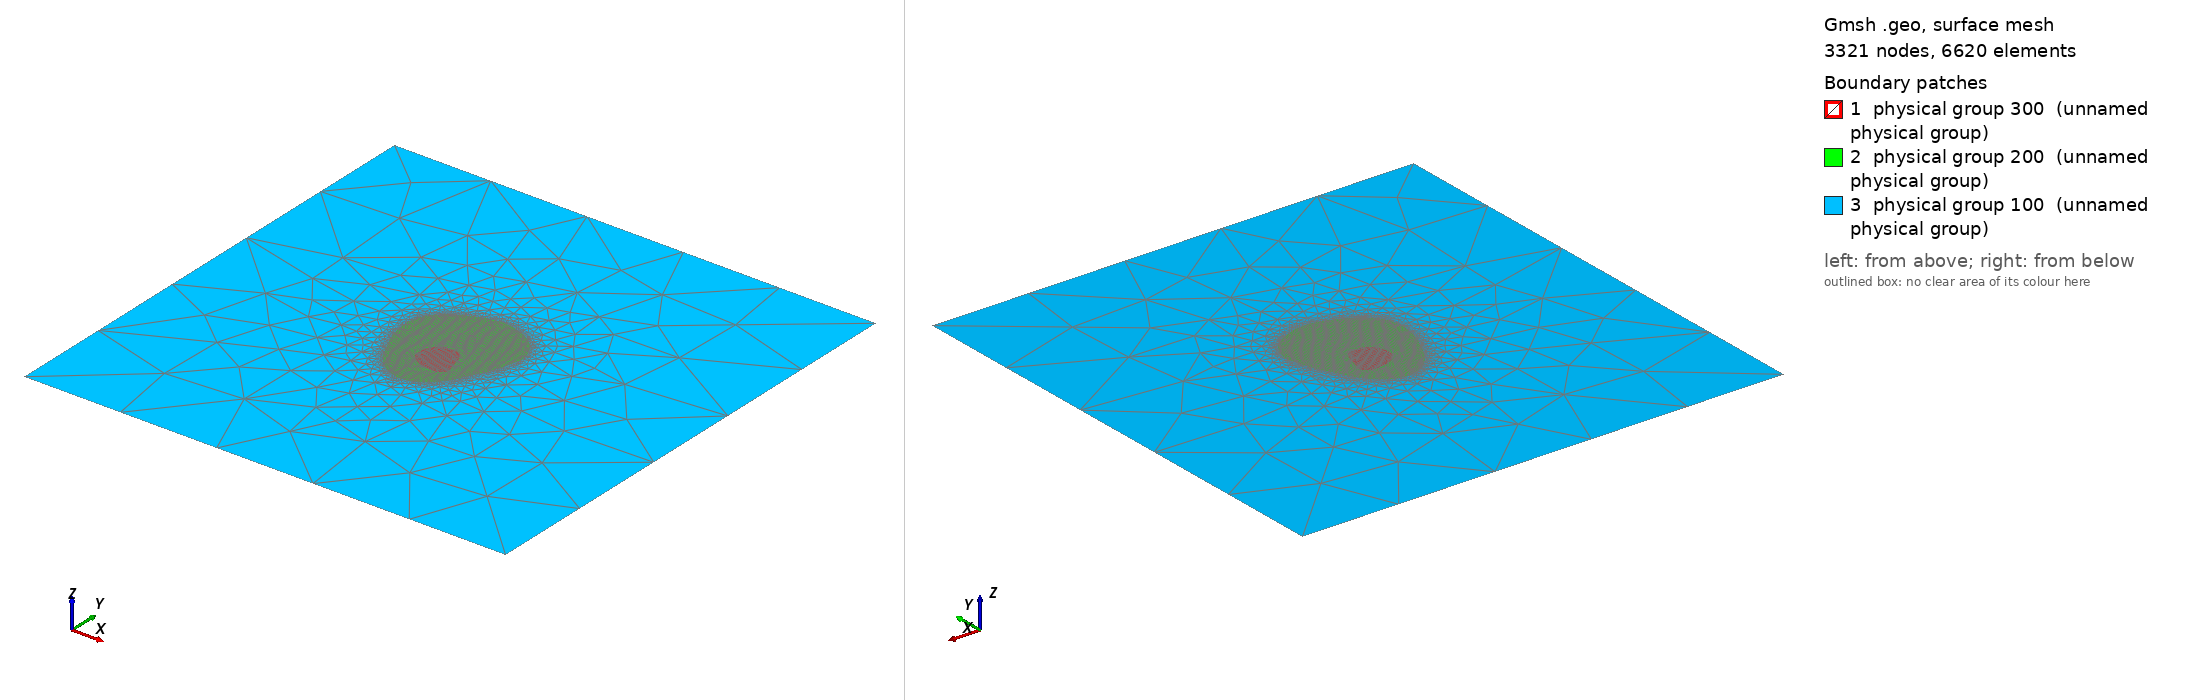

Gmsh geometry script, surface-meshed: 3321 nodes, 6620 surface elements. Boundary patches (legend numbers): 1 physical group 300 (unnamed physical group), 2 physical group 200 (unnamed physical group), 3 physical group 100 (unnamed physical group). Left view from above one corner, right view from below the opposite corner. Legend entries are the model's physical surfaces. The drawing asked Gmsh for element sizes between 1% and 20% of the model's largest extent; the script's own settings can give other sizes.

=== patient7_slice2.geo (drawn) ===
//Meshing calcaneus bone.
//Inputs;
gridsize = 1;
Point(1)= {0.00216535861324,0.000954581634836,0,gridsize};Point(2)= {0.00346831387736,0.000678472551652,0,gridsize};Point(3)= {0.00448773135309,0.000369822860627,0,gridsize};Point(4)= {0.00536151776086,-0.000227755635434,0,gridsize};Point(5)= {0.00623530416863,-0.000867550032038,0,gridsize};Point(6)= {0.00666511861115,-0.00195803972439,0,gridsize};Point(7)= {0.00710909057639,-0.00295248062788,0,gridsize};Point(8)= {0.00754598378028,-0.00390514203158,0,gridsize};Point(9)= {0.00790061999095,-0.00501629215157,0,gridsize};Point(10)= {0.00823062175624,-0.00618134069526,0,gridsize};Point(11)= {0.00848837727157,-0.00734638923895,0,gridsize};Point(12)= {0.00885666339193,-0.00850092775023,0,gridsize};Point(13)= {0.0091258836668,-0.00967648632633,0,gridsize};Point(14)= {0.00943918766377,-0.0107352299363,0,gridsize};Point(15)= {0.00983976946877,-0.0118609523457,0,gridsize};Point(16)= {0.0101581285771,-0.0130260008894,0,gridsize};Point(17)= {0.0106042362075,-0.013966984743,0,gridsize};Point(18)= {0.0105719703887,-0.0152104669089,0,gridsize};Point(19)= {0.00994985626709,-0.0160842533166,0,gridsize};Point(20)= {0.00914792552785,-0.0167878515006,0,gridsize};Point(21)= {0.00827413912008,-0.0172871824465,0,gridsize};Point(22)= {0.0074928084499,-0.0179774572001,0,gridsize};Point(23)= {0.00638093523659,-0.0183964849282,0,gridsize};Point(24)= {0.00493796100201,-0.018414350404,0,gridsize};Point(25)= {0.00361394494533,-0.0184609784262,0,gridsize};Point(26)= {0.00231016878604,-0.018268719336,0,gridsize};Point(27)= {0.00113821678999,-0.0180602061738,0,gridsize};Point(28)= {-0.000172462821665,-0.0179275615165,0,gridsize};Point(29)= {-0.00133751136535,-0.0176444881529,0,gridsize};Point(30)= {-0.00235692884108,-0.0171548610167,0,gridsize};Point(31)= {-0.00337634631681,-0.0167332762927,0,gridsize};Point(32)= {-0.00438534220039,-0.0162298843846,0,gridsize};Point(33)= {-0.00526955020031,-0.015681232626,0,gridsize};Point(34)= {-0.00614333660807,-0.0152096850714,0,gridsize};Point(35)= {-0.00701712301584,-0.0145925523932,0,gridsize};Point(36)= {-0.00776545628396,-0.0138997872972,0,gridsize};Point(37)= {-0.00832780262749,-0.0128848033567,0,gridsize};Point(38)= {-0.00881792577562,-0.0120065834137,0,gridsize};Point(39)= {-0.00913520264213,-0.01084153487,0,gridsize};Point(40)= {-0.00928339956189,-0.00953085525837,0,gridsize};Point(41)= {-0.00919505117979,-0.00822017564672,0,gridsize};Point(42)= {-0.00910039640173,-0.00676386496711,0,gridsize};Point(43)= {-0.00887020587924,-0.00559881642342,0,gridsize};Point(44)= {-0.00847343369545,-0.00453732507282,0,gridsize};Point(45)= {-0.00803041356227,-0.00355998147196,0,gridsize};Point(46)= {-0.00739993670758,-0.00268619506419,0,gridsize};Point(47)= {-0.00672586087992,-0.00190060465797,0,gridsize};Point(48)= {-0.00605154630116,-0.00108425331662,0,gridsize};Point(49)= {-0.00541518126827,-0.000335566231423,0,gridsize};Point(50)= {-0.0045413948605,0.000242490327058,0,gridsize};Point(51)= {-0.00357228319388,0.000808950566875,0,gridsize};Point(52)= {-0.00250255990904,0.000950705861049,0,gridsize};Point(53)= {-0.00104624922943,0.00092315108856,0,gridsize};Point(54)= {0.000264430382218,0.00103568159845,0,gridsize};Point(55)= {0.00172074106183,0.00102084499584,0,gridsize};
Line(1) = {1,2} ;Line(2) = {2,3} ;Line(3) = {3,4} ;Line(4) = {4,5} ;Line(5) = {5,6} ;Line(6) = {6,7} ;Line(7) = {7,8} ;Line(8) = {8,9} ;Line(9) = {9,10} ;Line(10) = {10,11} ;Line(11) = {11,12} ;Line(12) = {12,13} ;Line(13) = {13,14} ;Line(14) = {14,15} ;Line(15) = {15,16} ;Line(16) = {16,17} ;Line(17) = {17,18} ;Line(18) = {18,19} ;Line(19) = {19,20} ;Line(20) = {20,21} ;Line(21) = {21,22} ;Line(22) = {22,23} ;Line(23) = {23,24} ;Line(24) = {24,25} ;Line(25) = {25,26} ;Line(26) = {26,27} ;Line(27) = {27,28} ;Line(28) = {28,29} ;Line(29) = {29,30} ;Line(30) = {30,31} ;Line(31) = {31,32} ;Line(32) = {32,33} ;Line(33) = {33,34} ;Line(34) = {34,35} ;Line(35) = {35,36} ;Line(36) = {36,37} ;Line(37) = {37,38} ;Line(38) = {38,39} ;Line(39) = {39,40} ;Line(40) = {40,41} ;Line(41) = {41,42} ;Line(42) = {42,43} ;Line(43) = {43,44} ;Line(44) = {44,45} ;Line(45) = {45,46} ;Line(46) = {46,47} ;Line(47) = {47,48} ;Line(48) = {48,49} ;Line(49) = {49,50} ;Line(50) = {50,51} ;Line(51) = {51,52} ;Line(52) = {52,53} ;Line(53) = {53,54} ;Line(54) = {54,55} ;Line(55) = {55,1} ;
Line Loop(1) = {1,2,3,4,5,6,7,8,9,10,11,12,13,14,15,16,17,18,19,20,21,22,23,24,25,26,27,28,29,30,31,32,33,34,35,36,37,38,39,40,41,42,43,44,45,46,47,48,49,50,51,52,53,54,55};
Plane Surface(1) = {1};
Point(56)= {0.00159089431468,0.0318283680426,0,gridsize};Point(57)= {0.00303142067348,0.0318145796821,0,gridsize};Point(58)= {0.00445202271014,0.0316827369746,0,gridsize};Point(59)= {0.00579841096474,0.0315510493209,0,gridsize};Point(60)= {0.00710909057639,0.0314134357171,0,gridsize};Point(61)= {0.00827413912008,0.0312277272967,0,gridsize};Point(62)= {0.00958481873173,0.0310486345724,0,gridsize};Point(63)= {0.0106430023335,0.0306633194989,0,gridsize};Point(64)= {0.0117692847512,0.0302968685941,0,gridsize};Point(65)= {0.0127887022269,0.0299276734095,0,gridsize};Point(66)= {0.0139537507706,0.0295165919341,0,gridsize};Point(67)= {0.0149731682463,0.0291014310633,0,gridsize};Point(68)= {0.015992585722,0.0286293011506,0,gridsize};Point(69)= {0.0168663721298,0.0281619736244,0,gridsize};Point(70)= {0.0178857896055,0.0276605978824,0,gridsize};Point(71)= {0.0187912049375,0.0271681738678,0,gridsize};Point(72)= {0.0196333624211,0.0265548066987,0,gridsize};Point(73)= {0.0205071488288,0.0259151591956,0,gridsize};Point(74)= {0.0213622827644,0.0252749699844,0,gridsize};Point(75)= {0.0221090905764,0.0246417082319,0,gridsize};Point(76)= {0.0229238806807,0.0239642903727,0,gridsize};Point(77)= {0.023711032324,0.023242113174,0,gridsize};Point(78)= {0.0242935565958,0.0224240087872,0,gridsize};Point(79)= {0.0248760808677,0.0214960285627,0,gridsize};Point(80)= {0.0254133575759,0.0206147758096,0,gridsize};Point(81)= {0.0259726719268,0.0197409894018,0,gridsize};Point(82)= {0.0264780226152,0.0188081307303,0,gridsize};Point(83)= {0.0269149158191,0.0178057860025,0,gridsize};Point(84)= {0.0273587407424,0.0168283680426,0,gridsize};Point(85)= {0.0277621541152,0.0156633194989,0,gridsize};Point(86)= {0.0280968036766,0.0146439020232,0,gridsize};Point(87)= {0.0282698897267,0.0133332224115,0,gridsize};Point(88)= {0.0284464470517,0.0120225427999,0,gridsize};Point(89)= {0.0284442678377,0.0105662321203,0,gridsize};Point(90)= {0.0280805182781,0.00940118357658,0,gridsize};Point(91)= {0.0277864699966,0.00838176610086,0,gridsize};Point(92)= {0.0274868435874,0.00721671755717,0,gridsize};Point(93)= {0.027206177955,0.00597931739029,0,gridsize};Point(94)= {0.0269416217752,0.00474098940183,0,gridsize};Point(95)= {0.0266627424848,0.00357594085814,0,gridsize};Point(96)= {0.0263502667932,0.00241089231445,0,gridsize};Point(97)= {0.0259850217203,0.00139147483872,0,gridsize};Point(98)= {0.0256246152592,0.00022642629503,0,gridsize};Point(99)= {0.0252812673506,-0.000792991180698,0,gridsize};Point(100)= {0.024894164007,-0.00195803972439,0,gridsize};Point(101)= {0.0245430231684,-0.00297745720012,0,gridsize};Point(102)= {0.0241479255278,-0.00409466344965,0,gridsize};Point(103)= {0.023711032324,-0.00501986502172,0,gridsize};Point(104)= {0.0231326752931,-0.0060357096273,0,gridsize};Point(105)= {0.0226916148482,-0.00695594183084,0,gridsize};Point(106)= {0.0221941210814,-0.00792891351079,0,gridsize};Point(107)= {0.0216721973725,-0.00890623887075,0,gridsize};Point(108)= {0.0211824109259,-0.00982211739429,0,gridsize};Point(109)= {0.0206527798968,-0.0108191333652,0,gridsize};Point(110)= {0.0201643536464,-0.0117153212778,0,gridsize};Point(111)= {0.0196622335922,-0.0127347387535,0,gridsize};Point(112)= {0.0191964692172,-0.0136252158188,0,gridsize};Point(113)= {0.0187239026569,-0.014627942637,0,gridsize};Point(114)= {0.018285243462,-0.0156473601127,0,gridsize};Point(115)= {0.0178106011259,-0.0166667775885,0,gridsize};Point(116)= {0.017304870146,-0.0176861950642,0,gridsize};Point(117)= {0.0168663721298,-0.0185606109006,0,gridsize};Point(118)= {0.0162838478579,-0.0195251159232,0,gridsize};Point(119)= {0.0157842136508,-0.0204531853555,0,gridsize};Point(120)= {0.0151715861548,-0.0213269717632,0,gridsize};Point(121)= {0.0145362750424,-0.0221546573023,0,gridsize};Point(122)= {0.0138726905041,-0.0229289135108,0,gridsize};Point(123)= {0.0132255954308,-0.0237234046522,0,gridsize};Point(124)= {0.0126430711589,-0.0245474646754,0,gridsize};Point(125)= {0.0118335412704,-0.0252590105982,0,gridsize};Point(126)= {0.0110411294113,-0.025936493586,0,gridsize};Point(127)= {0.0102028473034,-0.0265696902098,0,gridsize};Point(128)= {0.00943918766377,-0.0272062403515,0,gridsize};Point(129)= {0.00861837323135,-0.0278803698215,0,gridsize};Point(130)= {0.00781766449528,-0.0284628940933,0,gridsize};Point(131)= {0.00696345950843,-0.0291025990189,0,gridsize};Point(132)= {0.00608967310067,-0.0296637735336,0,gridsize};Point(133)= {0.00517632501359,-0.0302104669089,0,gridsize};Point(134)= {0.00405083814921,-0.0306346160488,0,gridsize};Point(135)= {0.00303142067348,-0.0309468542263,0,gridsize};Point(136)= {0.00186637212979,-0.0312957992035,0,gridsize};Point(137)= {0.000606824084717,-0.0315211465205,0,gridsize};Point(138)= {-0.00075498709351,-0.0316414696884,0,gridsize};Point(139)= {-0.00206566670516,-0.031752064303,0,gridsize};Point(140)= {-0.00323071524885,-0.0317173697271,0,gridsize};Point(141)= {-0.00439576379254,-0.0313816817536,0,gridsize};Point(142)= {-0.00551294695454,-0.0310842533166,0,gridsize};Point(143)= {-0.00658022981196,-0.0307717513185,0,gridsize};Point(144)= {-0.00759964728768,-0.0303134283873,0,gridsize};Point(145)= {-0.00861906476341,-0.0298376487936,0,gridsize};Point(146)= {-0.00959660865376,-0.0293366805011,0,gridsize};Point(147)= {-0.0105122686469,-0.0288276937903,0,gridsize};Point(148)= {-0.0113860550547,-0.028173730745,0,gridsize};Point(149)= {-0.0122598414624,-0.0276039675458,0,gridsize};Point(150)= {-0.0130877518631,-0.0270065834137,0,gridsize};Point(151)= {-0.01386178321,-0.026411829518,0,gridsize};Point(152)= {-0.0146581501694,-0.0256959038021,0,gridsize};Point(153)= {-0.0154100615054,-0.0249677484623,0,gridsize};Point(154)= {-0.0161044458886,-0.0242395931224,0,gridsize};Point(155)= {-0.0167946859904,-0.0235114377826,0,gridsize};Point(156)= {-0.017502559909,-0.0226889440043,0,gridsize};Point(157)= {-0.0180850841809,-0.0217988149862,0,gridsize};Point(158)= {-0.0186563859075,-0.0208900785593,0,gridsize};Point(159)= {-0.0192501327246,-0.0200351824576,0,gridsize};Point(160)= {-0.0197052729706,-0.0191425057438,0,gridsize};Point(161)= {-0.0202421625394,-0.0181230882681,0,gridsize};Point(162)= {-0.0207064434042,-0.0171813550472,0,gridsize};Point(163)= {-0.0211799009056,-0.0162298843846,0,gridsize};Point(164)= {-0.0216313508162,-0.0152104669089,0,gridsize};Point(165)= {-0.0221012075114,-0.0141910494331,0,gridsize};Point(166)= {-0.0225828908314,-0.0131716319574,0,gridsize};Point(167)= {-0.0230365404916,-0.0121842975404,0,gridsize};Point(168)= {-0.0234951126291,-0.0112784280739,0,gridsize};Point(169)= {-0.023988987789,-0.0102590105982,0,gridsize};Point(170)= {-0.024481126131,-0.00923959312245,0,gridsize};Point(171)= {-0.0248618381621,-0.00822017564672,0,gridsize};Point(172)= {-0.0253021711662,-0.00720075817099,0,gridsize};Point(173)= {-0.0257261991424,-0.00618134069526,0,gridsize};Point(174)= {-0.0261138048733,-0.00516192321953,0,gridsize};Point(175)= {-0.0264745737505,-0.00399687467584,0,gridsize};Point(176)= {-0.0268229482586,-0.0029773088941,0,gridsize};Point(177)= {-0.0271249684614,-0.00181240865643,0,gridsize};Point(178)= {-0.0273954020565,-0.000501729044776,0,gridsize};Point(179)= {-0.0276402108395,0.000663319498914,0,gridsize};Point(180)= {-0.0278029466233,0.00197399911056,0,gridsize};Point(181)= {-0.0279879968022,0.00316365984162,0,gridsize};Point(182)= {-0.0281017553291,0.00459535833387,0,gridsize};Point(183)= {-0.0282839215337,0.00576040687755,0,gridsize};Point(184)= {-0.0283861136974,0.00721671755717,0,gridsize};Point(185)= {-0.0284525790809,0.00852739716882,0,gridsize};Point(186)= {-0.0281815847997,0.00969244571251,0,gridsize};Point(187)= {-0.0278825304987,0.0108574942562,0,gridsize};Point(188)= {-0.0276242739004,0.0120225427999,0,gridsize};Point(189)= {-0.0273075371934,0.0131875913436,0,gridsize};Point(190)= {-0.0269599955056,0.0142070088193,0,gridsize};Point(191)= {-0.0264586463561,0.015226426295,0,gridsize};Point(192)= {-0.0259774975983,0.0162458437708,0,gridsize};Point(193)= {-0.0255122686469,0.0171762031329,0,gridsize};Point(194)= {-0.0248954419705,0.0179934165863,0,gridsize};Point(195)= {-0.0242015890353,0.0188503393128,0,gridsize};Point(196)= {-0.0234734336955,0.0195787967057,0,gridsize};Point(197)= {-0.0228274428144,0.0203235136737,0,gridsize};Point(198)= {-0.0221244561149,0.0210516690135,0,gridsize};Point(199)= {-0.021434598744,0.0218497686203,0,gridsize};Point(200)= {-0.0207056599958,0.0225079796931,0,gridsize};Point(201)= {-0.0198326569964,0.0231817975919,0,gridsize};Point(202)= {-0.0189588705887,0.0237774407146,0,gridsize};Point(203)= {-0.0180850841809,0.0243740365548,0,gridsize};Point(204)= {-0.0172112977731,0.0249535078971,0,gridsize};Point(205)= {-0.0163593163855,0.0255662321203,0,gridsize};Point(206)= {-0.0153903224162,0.0260031253242,0,gridsize};Point(207)= {-0.0144443074819,0.0265102047001,0,gridsize};Point(208)= {-0.0134248900061,0.0269994489137,0,gridsize};Point(209)= {-0.0124071275303,0.0274594360038,0,gridsize};Point(210)= {-0.0115316861226,0.0279428319762,0,gridsize};Point(211)= {-0.0105122686469,0.0283979088195,0,gridsize};Point(212)= {-0.00949285117118,0.0288090132606,0,gridsize};Point(213)= {-0.00842574606209,0.0292070088193,0,gridsize};Point(214)= {-0.00740309899801,0.0296439020232,0,gridsize};Point(215)= {-0.00628896767603,0.0300012344736,0,gridsize};Point(216)= {-0.00526955020031,0.0304279964247,0,gridsize};Point(217)= {-0.00416521003027,0.0308089505669,0,gridsize};Point(218)= {-0.00293945311293,0.0310478739637,0,gridsize};Point(219)= {-0.00175688584325,0.0312458437708,0,gridsize};Point(220)= {-0.000463724957587,0.0314994840072,0,gridsize};Point(221)= {0.000712013076014,0.0316827369746,0,gridsize};
Line(56) = {56,57} ;Line(57) = {57,58} ;Line(58) = {58,59} ;Line(59) = {59,60} ;Line(60) = {60,61} ;Line(61) = {61,62} ;Line(62) = {62,63} ;Line(63) = {63,64} ;Line(64) = {64,65} ;Line(65) = {65,66} ;Line(66) = {66,67} ;Line(67) = {67,68} ;Line(68) = {68,69} ;Line(69) = {69,70} ;Line(70) = {70,71} ;Line(71) = {71,72} ;Line(72) = {72,73} ;Line(73) = {73,74} ;Line(74) = {74,75} ;Line(75) = {75,76} ;Line(76) = {76,77} ;Line(77) = {77,78} ;Line(78) = {78,79} ;Line(79) = {79,80} ;Line(80) = {80,81} ;Line(81) = {81,82} ;Line(82) = {82,83} ;Line(83) = {83,84} ;Line(84) = {84,85} ;Line(85) = {85,86} ;Line(86) = {86,87} ;Line(87) = {87,88} ;Line(88) = {88,89} ;Line(89) = {89,90} ;Line(90) = {90,91} ;Line(91) = {91,92} ;Line(92) = {92,93} ;Line(93) = {93,94} ;Line(94) = {94,95} ;Line(95) = {95,96} ;Line(96) = {96,97} ;Line(97) = {97,98} ;Line(98) = {98,99} ;Line(99) = {99,100} ;Line(100) = {100,101} ;Line(101) = {101,102} ;Line(102) = {102,103} ;Line(103) = {103,104} ;Line(104) = {104,105} ;Line(105) = {105,106} ;Line(106) = {106,107} ;Line(107) = {107,108} ;Line(108) = {108,109} ;Line(109) = {109,110} ;Line(110) = {110,111} ;Line(111) = {111,112} ;Line(112) = {112,113} ;Line(113) = {113,114} ;Line(114) = {114,115} ;Line(115) = {115,116} ;Line(116) = {116,117} ;Line(117) = {117,118} ;Line(118) = {118,119} ;Line(119) = {119,120} ;Line(120) = {120,121} ;Line(121) = {121,122} ;Line(122) = {122,123} ;Line(123) = {123,124} ;Line(124) = {124,125} ;Line(125) = {125,126} ;Line(126) = {126,127} ;Line(127) = {127,128} ;Line(128) = {128,129} ;Line(129) = {129,130} ;Line(130) = {130,131} ;Line(131) = {131,132} ;Line(132) = {132,133} ;Line(133) = {133,134} ;Line(134) = {134,135} ;Line(135) = {135,136} ;Line(136) = {136,137} ;Line(137) = {137,138} ;Line(138) = {138,139} ;Line(139) = {139,140} ;Line(140) = {140,141} ;Line(141) = {141,142} ;Line(142) = {142,143} ;Line(143) = {143,144} ;Line(144) = {144,145} ;Line(145) = {145,146} ;Line(146) = {146,147} ;Line(147) = {147,148} ;Line(148) = {148,149} ;Line(149) = {149,150} ;Line(150) = {150,151} ;Line(151) = {151,152} ;Line(152) = {152,153} ;Line(153) = {153,154} ;Line(154) = {154,155} ;Line(155) = {155,156} ;Line(156) = {156,157} ;Line(157) = {157,158} ;Line(158) = {158,159} ;Line(159) = {159,160} ;Line(160) = {160,161} ;Line(161) = {161,162} ;Line(162) = {162,163} ;Line(163) = {163,164} ;Line(164) = {164,165} ;Line(165) = {165,166} ;Line(166) = {166,167} ;Line(167) = {167,168} ;Line(168) = {168,169} ;Line(169) = {169,170} ;Line(170) = {170,171} ;Line(171) = {171,172} ;Line(172) = {172,173} ;Line(173) = {173,174} ;Line(174) = {174,175} ;Line(175) = {175,176} ;Line(176) = {176,177} ;Line(177) = {177,178} ;Line(178) = {178,179} ;Line(179) = {179,180} ;Line(180) = {180,181} ;Line(181) = {181,182} ;Line(182) = {182,183} ;Line(183) = {183,184} ;Line(184) = {184,185} ;Line(185) = {185,186} ;Line(186) = {186,187} ;Line(187) = {187,188} ;Line(188) = {188,189} ;Line(189) = {189,190} ;Line(190) = {190,191} ;Line(191) = {191,192} ;Line(192) = {192,193} ;Line(193) = {193,194} ;Line(194) = {194,195} ;Line(195) = {195,196} ;Line(196) = {196,197} ;Line(197) = {197,198} ;Line(198) = {198,199} ;Line(199) = {199,200} ;Line(200) = {200,201} ;Line(201) = {201,202} ;Line(202) = {202,203} ;Line(203) = {203,204} ;Line(204) = {204,205} ;Line(205) = {205,206} ;Line(206) = {206,207} ;Line(207) = {207,208} ;Line(208) = {208,209} ;Line(209) = {209,210} ;Line(210) = {210,211} ;Line(211) = {211,212} ;Line(212) = {212,213} ;Line(213) = {213,214} ;Line(214) = {214,215} ;Line(215) = {215,216} ;Line(216) = {216,217} ;Line(217) = {217,218} ;Line(218) = {218,219} ;Line(219) = {219,220} ;Line(220) = {220,221} ;Line(221) = {221,56} ;
Line Loop(2) = {56,57,58,59,60,61,62,63,64,65,66,67,68,69,70,71,72,73,74,75,76,77,78,79,80,81,82,83,84,85,86,87,88,89,90,91,92,93,94,95,96,97,98,99,100,101,102,103,104,105,106,107,108,109,110,111,112,113,114,115,116,117,118,119,120,121,122,123,124,125,126,127,128,129,130,131,132,133,134,135,136,137,138,139,140,141,142,143,144,145,146,147,148,149,150,151,152,153,154,155,156,157,158,159,160,161,162,163,164,165,166,167,168,169,170,171,172,173,174,175,176,177,178,179,180,181,182,183,184,185,186,187,188,189,190,191,192,193,194,195,196,197,198,199,200,201,202,203,204,205,206,207,208,209,210,211,212,213,214,215,216,217,218,219,220,221};
Plane Surface(2) = {2,1};
Point(222)= {-0.125,-0.125,0,gridsize};Point(223)= {-0.125,0.125,0,gridsize};Point(224)= {0.125,0.125,0,gridsize};Point(225)= {0.125,-0.125,0,gridsize};
Line(224) = {222,223} ;Line(225) = {223,224} ;Line(226) = {224,225} ;Line(227) = {225,222} ;Line Loop(3) = {224,225,226,227};Plane Surface(3) = {3,2};
Physical Surface(100) = {3};
Physical Surface(200) = {2};
Physical Surface(300) = {1};
Physical Line(10) = {224,225,226,227};
